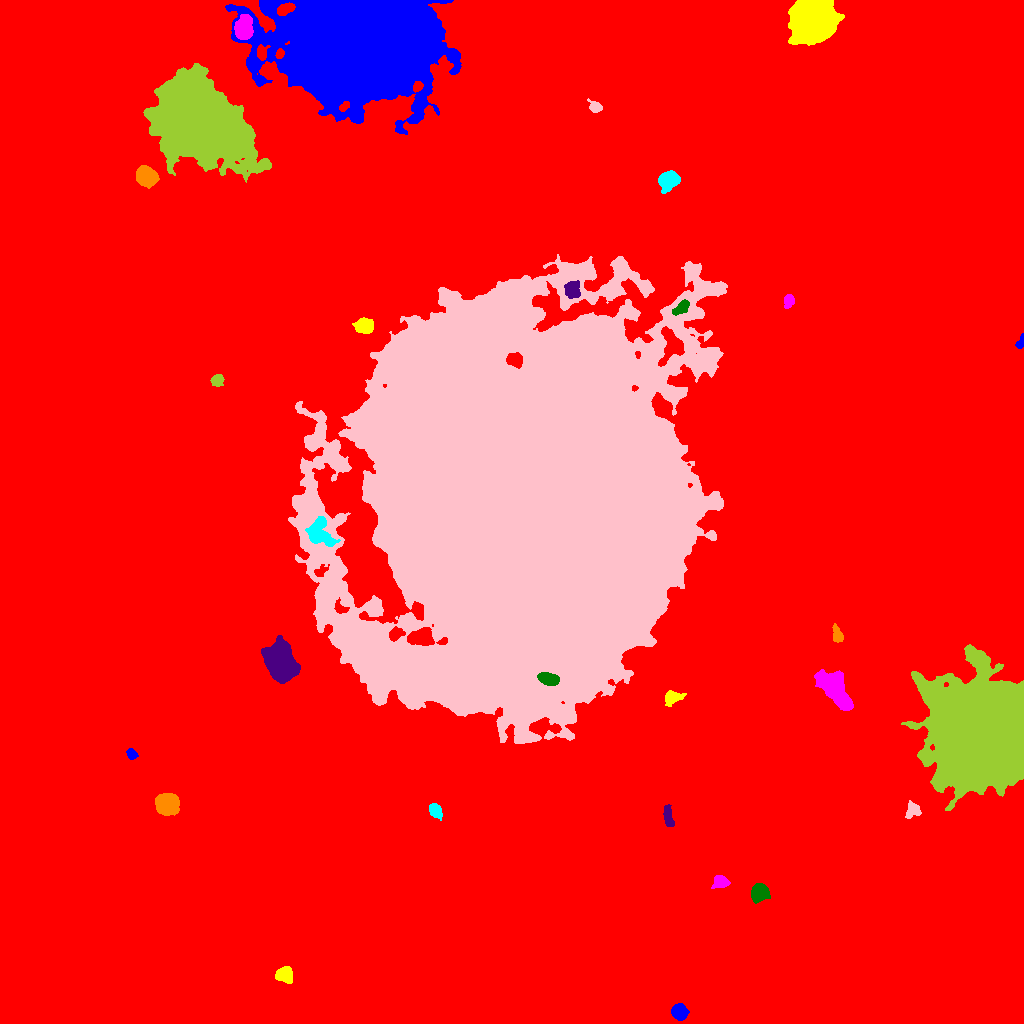

Data behind this chart, as committed beside it:
ID, X, Y, A, B, theta, total_flux, mu_max, mu_median, mu_mean, R_fwhm, R_e, R10, R90, x_start, x_end, y_start, y_end, area, greylevel
0, 516, 520, 313.4, 276, -0.8539, 4024904, 31.0, 4.0, 4.638, 67.71, 237.6, 88.02, 399, 0, 1023, 0, 1023, 867780, 4.638
1, 678.9, 11.8, 3.793, 3.419, -0.7162, 1542, 14.0, 6.0, 6.398, 6.024, 4.618, 1.871, 7.247, 671, 689, 3, 20, 241, 21.4
2, 284.6, 48.69, 3.929, 3.39, -0.5615, 2561, 23.0, 9.0, 10.16, 5.698, 4.583, 1.871, 7.313, 275, 292, 40, 57, 252, 25.16
3, 720.3, 141.6, 3.496, 2.875, 0.01913, 1248, 18.0, 5.0, 6.638, 4.478, 3.909, 1.493, 6.358, 711, 730, 135, 148, 188, 21.64
4, 759.7, 130.6, 4.287, 3.744, 0.4113, 4271, 32.0, 13.0, 14.05, 6.308, 5.14, 2.111, 8.098, 751, 770, 120, 140, 304, 28.05
5, 668.4, 206, 5.612, 2.088, -1.386, 967.0, 13.0, 5.0, 5.199, 3.785, 4.068, 1.493, 6.676, 663, 674, 197, 219, 186, 19.2
6, 166.6, 219.4, 5.06, 4.445, -0.006861, 9899, 54.0, 17.0, 20.33, 7.181, 6.05, 2.459, 9.788, 155, 179, 208, 230, 487, 35.33
7, 435.3, 212.6, 3.739, 2.577, -0.9627, 1055, 13.0, 5.0, 5.994, 4.951, 3.989, 1.596, 6.333, 429, 442, 203, 220, 176, 20.99
8, 912.1, 213, 4.091, 3.307, 1.014, 1211, 13.0, 6.0, 6.407, 5.046, 4.406, 1.693, 6.91, 905, 921, 205, 223, 189, 19.41
9, 988.8, 289, 22.6, 21.25, -1.255, 507271, 239.0, 21.0, 42.88, 17.62, 24.21, 8.406, 44.72, 901, 1023, 213, 379, 11831, 56.88
10, 43.51, 251.7, 4.914, 4.327, 0.1854, 5962, 36.0, 11.0, 13.19, 6.747, 5.89, 2.326, 9.441, 28, 55, 241, 262, 452, 28.19
11, 131.3, 269.1, 2.621, 2.132, -0.8724, 450.0, 10.0, 4.0, 4.327, 3.7, 2.932, 1.128, 4.754, 126, 138, 264, 275, 104, 19.33
12, 672.3, 325.8, 4.382, 3.121, 0.3643, 1201, 12.0, 5.0, 5.535, 5.642, 4.442, 1.784, 7.001, 665, 686, 317, 333, 217, 23.53
13, 836.1, 333, 12.29, 5.275, -0.9296, 6826, 20.0, 7.0, 7.618, 9.657, 9.184, 3.523, 14.43, 814, 853, 313, 354, 896, 22.62
14, 548.1, 344.5, 4.83, 2.681, -0.2546, 1951, 17.0, 8.0, 7.899, 5.997, 4.687, 1.954, 7.247, 537, 559, 338, 351, 247, 82.9
15, 280.3, 360.9, 8.772, 6.325, -1.196, 25291, 63.0, 18.0, 21.84, 10.22, 9.339, 3.7, 15.31, 261, 300, 340, 388, 1158, 35.84
16, 837.5, 387.7, 3.779, 2.17, -1.314, 483.0, 9.0, 3.0, 3.136, 3.7, 3.338, 1.262, 5.441, 832, 843, 381, 400, 154, 19.14
17, 319.9, 490.4, 7.613, 5.578, -1.005, 2852, 14.0, 5.0, 5.422, 7.047, 7.181, 2.706, 11.31, 305, 340, 477, 507, 526, 31.42
18, 521.8, 512.2, 85.47, 76.89, 1.519, 4817896, 193.0, 29.0, 36.51, 42.74, 95.51, 35.75, 161.5, 288, 727, 280, 769, 131957, 50.51
19, 217.3, 643.4, 2.775, 2.557, 0.407, 470.0, 8.0, 3.0, 3.31, 4.406, 3.385, 1.382, 5.352, 210, 224, 637, 649, 142, 19.31
20, 514.3, 663.1, 3.778, 2.735, -0.1052, 1449, 20.0, 6.0, 6.835, 4.687, 4.068, 1.493, 6.482, 506, 522, 655, 671, 212, 61.83
21, 1021, 682, 3.661, 1.532, 1.264, 340.0, 9.0, 4.0, 3.864, 3.192, 2.646, 0.9772, 4.222, 1015, 1023, 675, 690, 88, 19.86
22, 364.6, 697.5, 4.133, 3.31, -0.03548, 2691, 23.0, 9.0, 9.893, 5.836, 4.754, 1.954, 7.485, 352, 373, 690, 706, 272, 27.89
23, 788.7, 722.2, 3.333, 2.367, 1.243, 552.0, 8.0, 4.0, 4.15, 4.918, 3.613, 1.493, 5.557, 784, 794, 715, 729, 133, 19.15
24, 681.2, 715.6, 5.165, 2.446, 0.684, 891.0, 10.0, 5.0, 4.896, 5.781, 4.406, 1.784, 6.676, 672, 689, 708, 724, 182, 30.9
25, 572.7, 733.3, 4.164, 3.663, -1.453, 955.0, 8.0, 4.0, 3.835, 6.408, 4.853, 1.871, 7.569, 564, 580, 725, 743, 249, 28.84
26, 146.9, 846.6, 5.166, 4.136, -0.3826, 3390, 19.0, 8.0, 8.496, 7.313, 5.971, 2.394, 9.236, 136, 159, 835, 858, 399, 29.5
27, 668.7, 843.9, 4.702, 3.956, 0.5419, 2800, 22.0, 6.0, 7.735, 5.726, 5.232, 2.034, 8.722, 658, 680, 830, 853, 362, 22.73
28, 594.8, 916.5, 3.239, 2.48, -0.5554, 533.0, 8.0, 3.0, 3.919, 4.618, 3.432, 1.382, 5.47, 587, 602, 911, 925, 136, 18.92
29, 199.9, 900.1, 23.72, 16.83, -0.5686, 165646, 79.0, 16.0, 20.25, 18.31, 24.06, 8.813, 40.74, 143, 271, 841, 960, 8182, 38.25
30, 197.2, 976.9, 3.075, 1.906, 0.4071, 676.0, 13.0, 6.0, 5.878, 3.909, 3.09, 1.262, 4.853, 190, 204, 972, 982, 115, 32.88
31, 358.9, 980.2, 33.95, 23, -0.05547, 540288, 194.0, 19.0, 29.41, 16.06, 31.65, 10.52, 58.07, 225, 461, 889, 1023, 18371, 43.41
32, 814, 1004, 9.734, 9.16, 0.215, 58512, 99.0, 23.0, 29.52, 11.1, 11.64, 4.478, 19.65, 788, 844, 978, 1023, 1982, 44.52
33, 242.9, 995.7, 5.523, 3.924, 1.514, 3565, 21.0, 8.0, 8.781, 6.84, 5.89, 2.326, 9.339, 234, 253, 984, 1009, 406, 35.78
